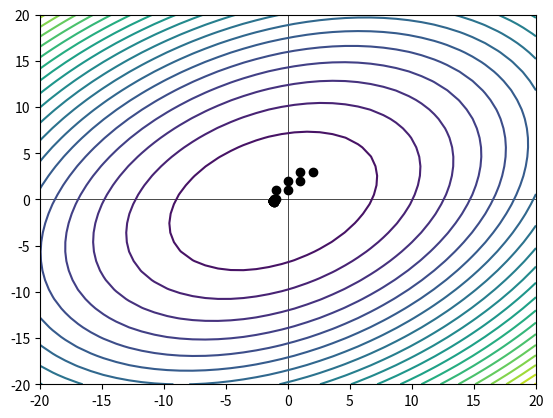

Write the Python code that produced this figure.
import matplotlib.pyplot as plt
import numpy as np

def f(x1,x2):
    return 4 * x1 **2 + 5 * x2 ** 2 - 3 * x1 * x2 + 9 * x1 - 2 * x2 + 5

x1 = np.linspace(-20,20,40)
x2 = np.linspace(-20,20,40)
X1, X2 = np.meshgrid(x1, x2)
z = f(X1, X2)
plt.contour(x1,x2,z,20, zorder=1)
plt.axhline(0, color='black', linewidth=.5, zorder=0)
plt.axvline(0, color='black', linewidth=.5, zorder=0)

def hooke_jeeves(i=-1, x1=2.0, x2=3.0, dx1=1.0, dx2=1.0, a=2, eps=0.001):
    fx0 = f(x1, x2)
    i+=1
    if i == 0:
        plt.scatter(x1, x2, color='black', zorder=2)

    def checkx1():
        nonlocal dx1, eps, x1, x2
        print('insidex1','i',i, 'x1',x1, 'x2',x2, 'dx1',dx1,'\n')
        if f(x1 + dx1,x2) < fx0:
            x1 = x1+dx1
            plt.scatter(x1, x2, color='black', zorder=2)
            print('x1up', x1)
            checkx2()
        elif f(x1 - dx1,x2) < fx0:
            x1 = x1-dx1
            plt.scatter(x1, x2, color='black', zorder=2)
            print('x1down',x1)
            checkx2()
        else:
            if dx1/2 < eps:
                checkx2()
                return
            dx1 = dx1/2
            checkx1()
    def checkx2():
        nonlocal dx2, dx1, eps, x1, x2
        print('insidex2', 'i', i, 'x1', x1, 'x2', x2, 'dx1', dx1,'dx2', dx2,'\n')
        if f(x1 , x2 + dx2) < fx0:
            x2 = x2 + dx2
            plt.scatter(x1, x2, color='black', zorder=2)
            print('x2up', x2)
        elif f(x1 , x2 - dx2) < fx0:
            x2 = x2 - dx2
            plt.scatter(x1, x2, color='black', zorder=2)
            print('x2down', x2)
        else:
            if dx2 / 2 < eps:
                return
            dx2 = dx2 / 2
        if dx1 > eps or dx2 > eps:
            hooke_jeeves(i, x1, x2, dx1, dx2)

    if dx1 > eps or dx2 > eps:
        checkx1()

hooke_jeeves()
plt.show()
